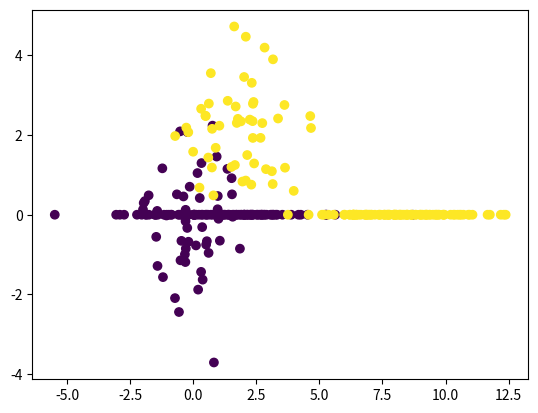

Source code (Python):
import numpy as np
import matplotlib.pyplot as plt

# Datensatz erzeugen mit
np.random.seed(42)

# Toy Dataset
def generate_dataset():
    num_p = 50 # 50 Datenpunkte erzeugen
    cov1 = np.array([[1, 0], # Kovarianzmatrix mit nur Werten auf der Hauptdiagonalen
                     [0, 2]])
    cov2 = np.array([[2, 0], # Kovarianzmatrix mit nur Werten auf der Hauptdiagonalen
                     [0, 1]])
    data1 = np.random.multivariate_normal(np.array([0, 0]), cov1, num_p) # Multivariate Normalverteil -> Keine Standardabweichung sondern Kovarianzmatrix:  Erzeugt x,y Pärchen um Mittelwert [0,0] mit Cov1
    data2 = np.random.multivariate_normal(np.array([2, 2]), cov2, num_p)
    data = np.concatenate((data1, data2), axis=0) # Verkettet beide Datensätze zu einem langen
    classes = np.array([-1 for i in range(num_p)] + [1 for i in range(num_p)])
    return data, classes

x,y = generate_dataset()

plt.scatter(x[:, 0], x[:, 1], c=y) # c=y Bedeutet das die Datenpunktsfarbe jeweilig von der Klasse abhängig sind
plt.show()


# Normalverteilung Datensatz erzeugen

def generate_dataset_Normalverteilung():
    data = np.concatenate((
        np.random.normal(1, 2, n_points), #Mittelwert = 1, std = 2
        np.random.normal(8, 2, n_points) #Mittelwert = 8, std = 2
        ))
    classes = [0 for i in range(n_points)] + [1 for i in range(n_points)]
    return data, classes

n_points = 100
x, y = generate_dataset_Normalverteilung()

plt.scatter(x, [0 for i in range(2 * n_points)], c=y)
plt.show()